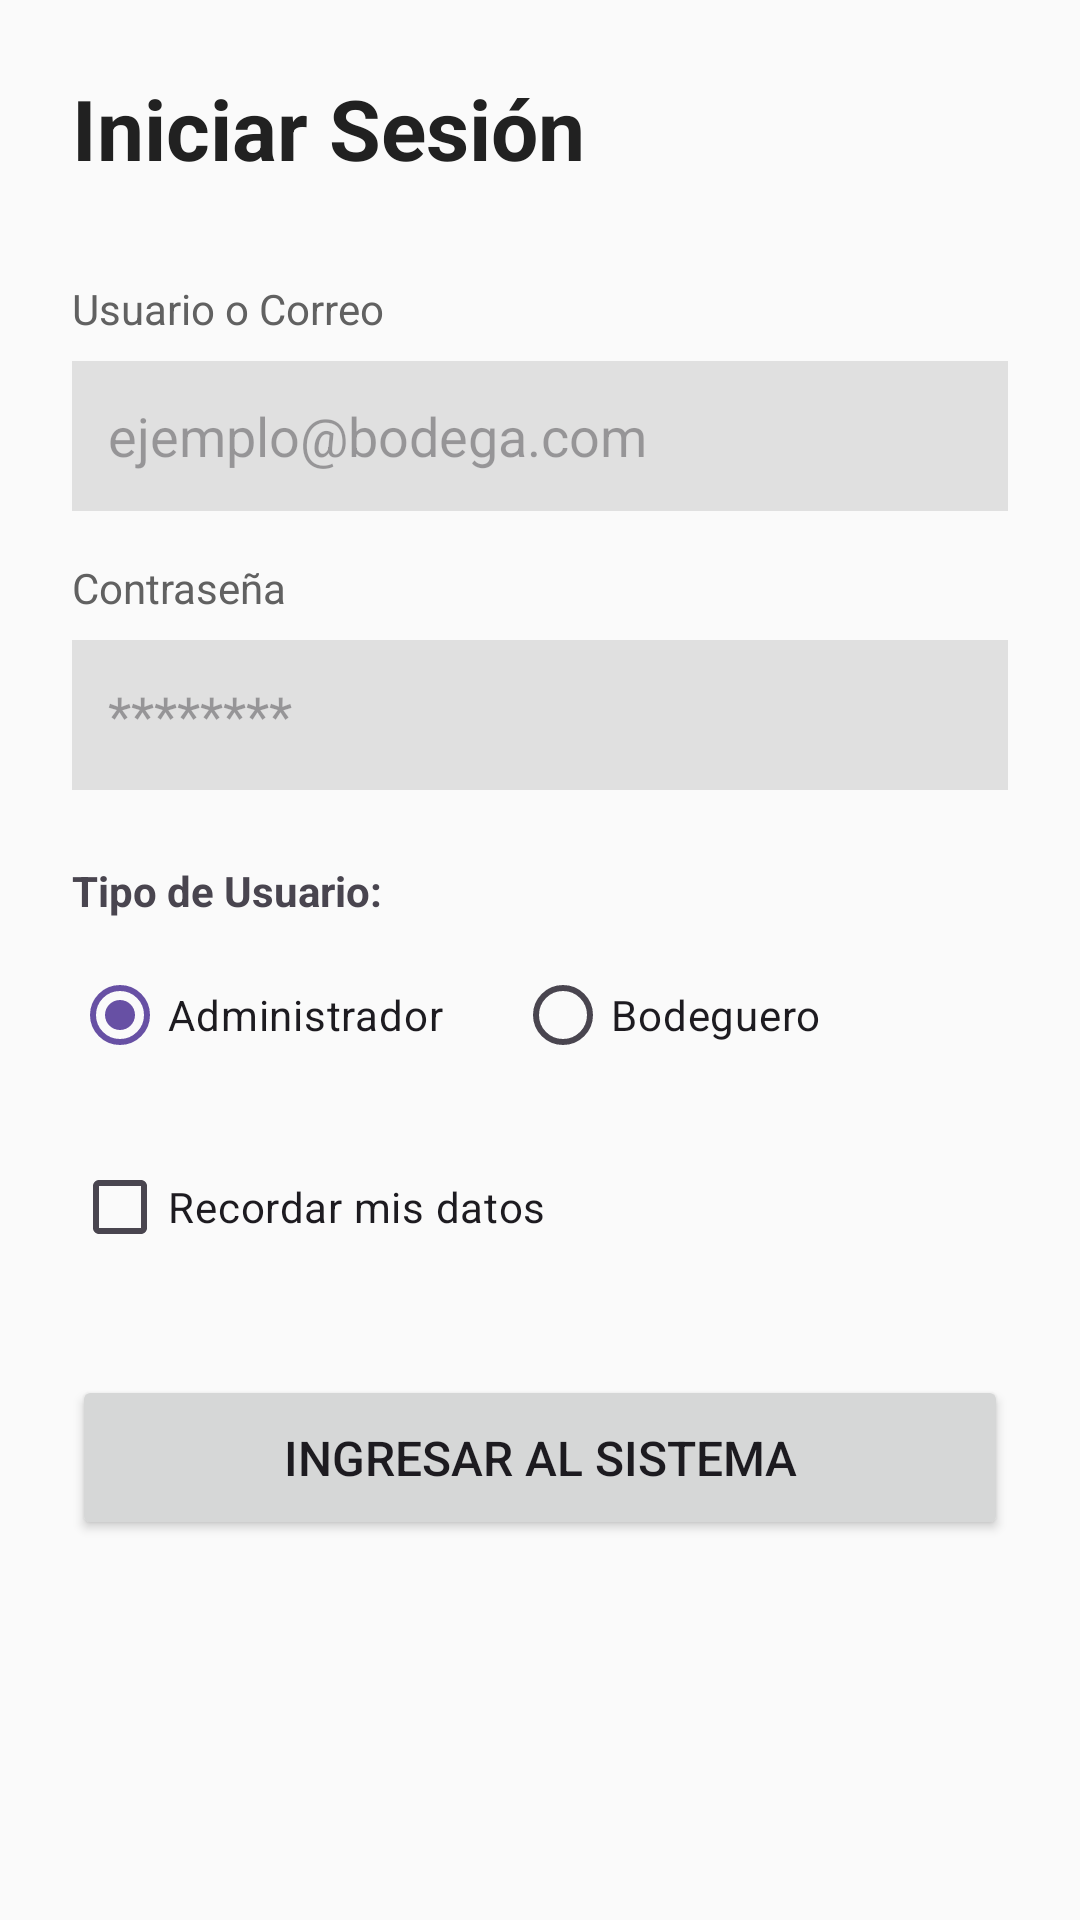

Android layout source for this screen:
<!-- AndroidManifest.xml: application theme Theme.MiAplicacionBodegaTaskMaster -->
<!-- res/layout/activity_login.xml -->
<?xml version="1.0" encoding="utf-8"?>
<ScrollView xmlns:android="http://schemas.android.com/apk/res/android"
    android:layout_width="match_parent"
    android:layout_height="match_parent"
    android:fillViewport="true"
    android:background="#FAFAFA">

    <LinearLayout
        android:layout_width="match_parent"
        android:layout_height="wrap_content"
        android:orientation="vertical"
        android:padding="24dp">

        <TextView
            android:layout_width="wrap_content"
            android:layout_height="wrap_content"
            android:text="Iniciar Sesión"
            android:textSize="28sp"
            android:textStyle="bold"
            android:textColor="#212121"
            android:layout_marginBottom="32dp"/>

        
        <TextView
            android:layout_width="wrap_content"
            android:layout_height="wrap_content"
            android:text="Usuario o Correo"
            android:textColor="#616161"
            android:layout_marginBottom="8dp"/>

        <EditText
            android:id="@+id/edtUsuario"
            android:layout_width="match_parent"
            android:layout_height="50dp"
            android:hint="ejemplo@bodega.com"
            android:inputType="textEmailAddress"
            android:background="#E0E0E0"
            android:paddingHorizontal="12dp"
            android:layout_marginBottom="16dp"/>

        
        <TextView
            android:layout_width="wrap_content"
            android:layout_height="wrap_content"
            android:text="Contraseña"
            android:textColor="#616161"
            android:layout_marginBottom="8dp"/>

        <EditText
            android:id="@+id/edtPassword"
            android:layout_width="match_parent"
            android:layout_height="50dp"
            android:hint="********"
            android:inputType="textPassword"
            android:background="#E0E0E0"
            android:paddingHorizontal="12dp"
            android:layout_marginBottom="24dp"/>

        
        <TextView
            android:layout_width="wrap_content"
            android:layout_height="wrap_content"
            android:text="Tipo de Usuario:"
            android:textStyle="bold"
            android:layout_marginBottom="8dp"/>

        <RadioGroup
            android:id="@+id/rgTipoUsuario"
            android:layout_width="match_parent"
            android:layout_height="wrap_content"
            android:orientation="horizontal"
            android:layout_marginBottom="16dp">

            <RadioButton
                android:id="@+id/rbAdmin"
                android:layout_width="wrap_content"
                android:layout_height="wrap_content"
                android:text="Administrador"
                android:layout_marginEnd="24dp"
                android:checked="true"/>

            <RadioButton
                android:id="@+id/rbBodeguero"
                android:layout_width="wrap_content"
                android:layout_height="wrap_content"
                android:text="Bodeguero"/>
        </RadioGroup>

        
        <CheckBox
            android:id="@+id/chkRecordar"
            android:layout_width="wrap_content"
            android:layout_height="wrap_content"
            android:text="Recordar mis datos"
            android:layout_marginBottom="32dp"/>

        
        <Button
            android:id="@+id/btnLogin"
            android:layout_width="match_parent"
            android:layout_height="55dp"
            android:text="Ingresar al Sistema"
            android:textSize="16sp"/>

    </LinearLayout>
</ScrollView>
<!-- resources referenced by this layout -->
<resources>
  <style name="Theme.MiAplicacionBodegaTaskMaster" parent="Base.Theme.MiAplicacionBodegaTaskMaster" />
  <style name="Base.Theme.MiAplicacionBodegaTaskMaster" parent="Theme.Material3.DayNight.NoActionBar">
          
          
      </style>
</resources>
